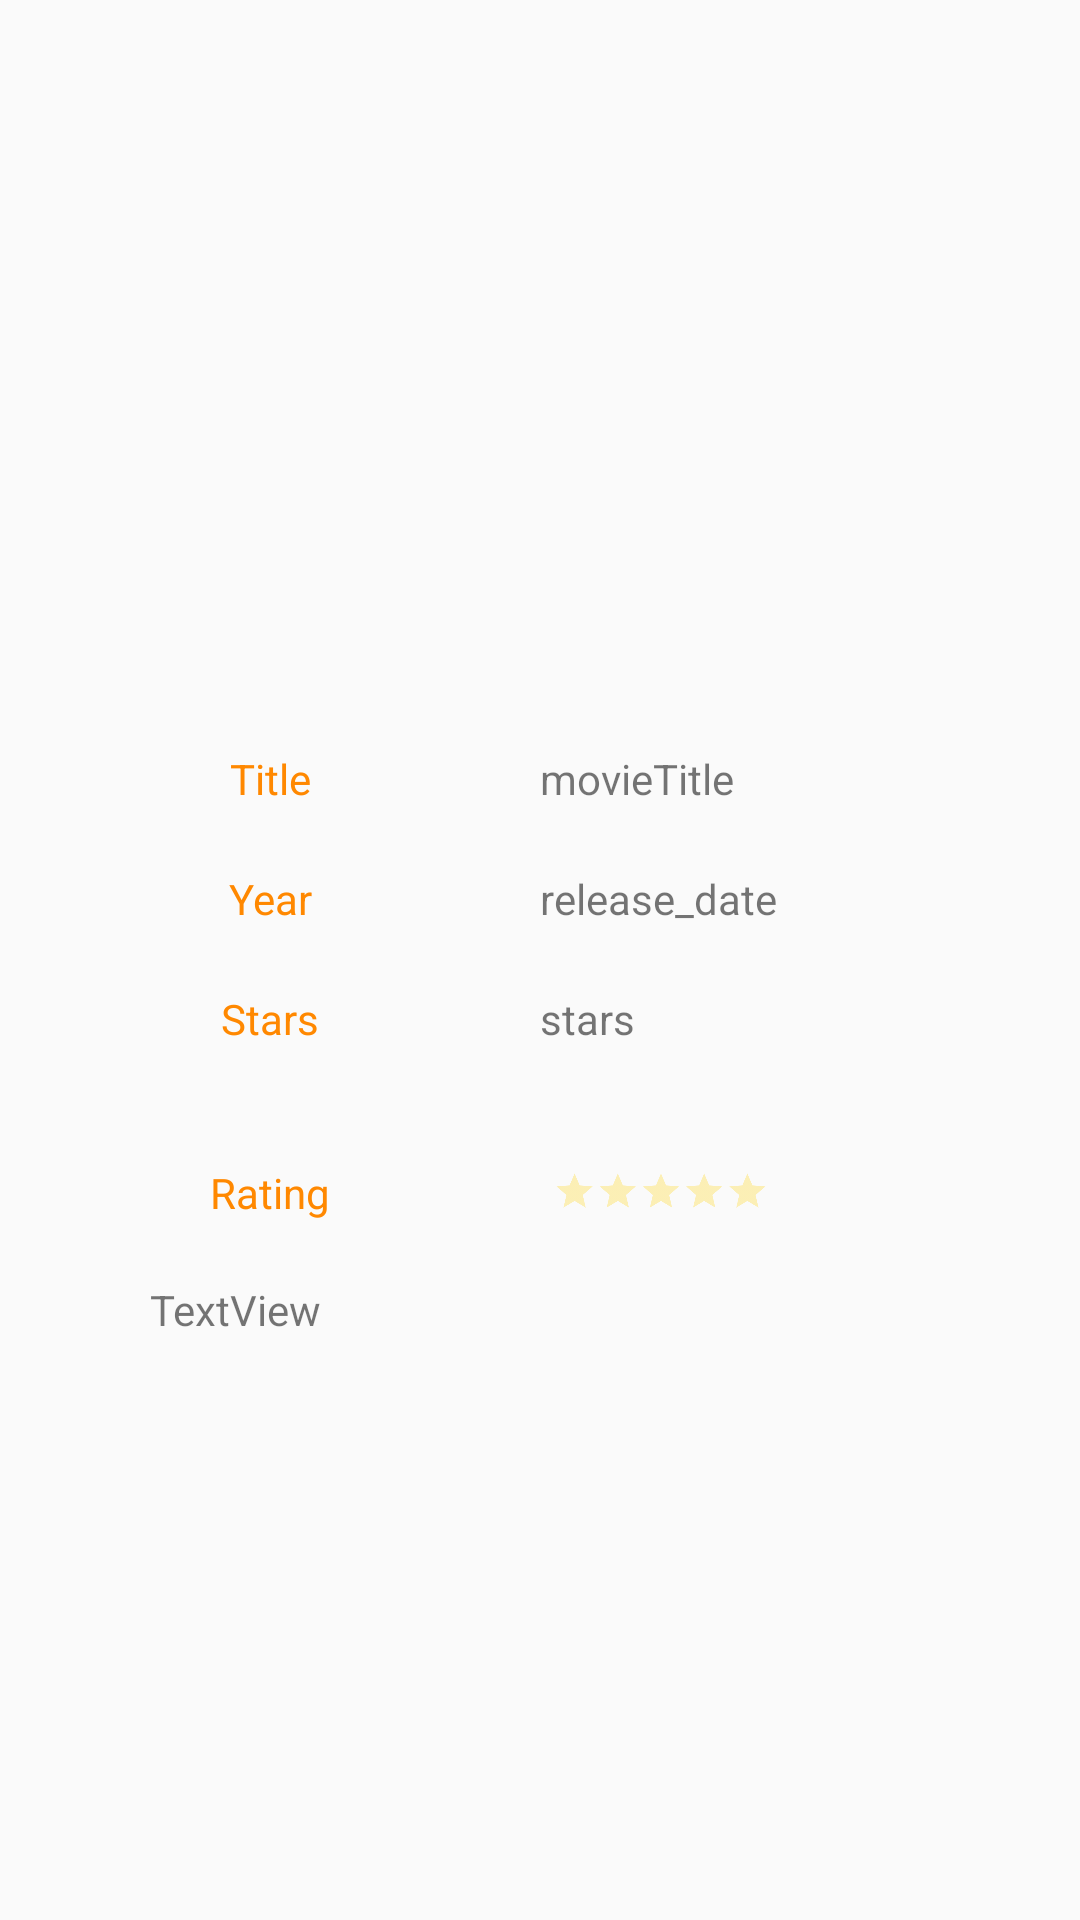

Write the Android layout XML for this screen, with the resource values it uses.
<!-- AndroidManifest.xml: application theme Theme.AppCompat.Light.NoActionBar -->
<!-- res/layout/fragment_detail.xml -->
<?xml version="1.0" encoding="utf-8"?>
<FrameLayout xmlns:android="http://schemas.android.com/apk/res/android"
    xmlns:app="http://schemas.android.com/apk/res-auto"
    xmlns:tools="http://schemas.android.com/tools"
    android:layout_width="match_parent"
    android:layout_height="match_parent"
    tools:context=".DetailFragment"
    >

    <LinearLayout
        android:layout_width="match_parent"
        android:layout_height="match_parent"
        android:orientation="vertical">

        <ScrollView
            android:layout_width="match_parent"
            android:layout_height="match_parent">

            <LinearLayout
                android:layout_width="match_parent"
                android:layout_height="wrap_content"
                android:orientation="vertical" >

                <LinearLayout
                    android:layout_width="match_parent"
                    android:layout_height="250dp">

                    <ImageView
                        android:id="@+id/poster"
                        android:layout_width="match_parent"
                        android:layout_height="225dp"
                        android:layout_gravity="center"
                        app:srcCompat="@drawable/h1b7tw0t399vdjacwjh8m87469b">

                    </ImageView>


                </LinearLayout>

                <LinearLayout
                    android:layout_width="match_parent"
                    android:layout_height="wrap_content"
                    android:orientation="vertical">

                    <LinearLayout
                        android:layout_width="match_parent"
                        android:layout_height="40dp"
                        android:orientation="horizontal">

                        <TextView
                            android:layout_width="match_parent"
                            android:layout_height="match_parent"
                            android:layout_weight="1"
                            android:text="Title"
                            android:textAlignment="center"
                            android:textColor="@android:color/holo_orange_dark"></TextView>

                        <TextView
                            android:id="@+id/movieTitle"
                            android:layout_width="match_parent"
                            android:layout_height="match_parent"

                            android:layout_weight="1"
                            android:text="movieTitle"></TextView>
                    </LinearLayout>

                    <LinearLayout
                        android:layout_width="match_parent"
                        android:layout_height="40dp"
                        android:orientation="horizontal">

                        <TextView
                            android:layout_width="match_parent"
                            android:layout_height="match_parent"
                            android:layout_weight="1"
                            android:text="Year"
                            android:textAlignment="center"
                            android:textColor="@android:color/holo_orange_dark"></TextView>

                        <TextView
                            android:id="@+id/release_date"
                            android:layout_width="match_parent"
                            android:layout_height="match_parent"

                            android:layout_weight="1"
                            android:text="release_date"></TextView>
                    </LinearLayout>

                    <LinearLayout
                        android:layout_width="match_parent"
                        android:layout_height="40dp"
                        android:orientation="horizontal">

                        <TextView
                            android:layout_width="match_parent"
                            android:layout_height="match_parent"
                            android:layout_weight="1"
                            android:text="Stars"
                            android:textAlignment="center"
                            android:textColor="@android:color/holo_orange_dark"></TextView>

                        <TextView
                            android:id="@+id/stars"
                            android:layout_width="match_parent"
                            android:layout_height="match_parent"
                            android:layout_weight="1"
                            android:text="stars"></TextView>
                    </LinearLayout>

                    <LinearLayout
                        android:layout_width="match_parent"
                        android:layout_height="match_parent"
                        android:orientation="horizontal">
                        <LinearLayout
                            android:layout_width="match_parent"
                            android:layout_height="match_parent"
                            android:layout_weight="1">
                            <TextView
                                android:layout_width="match_parent"
                                android:layout_height="match_parent"
                                android:textColor="@android:color/holo_orange_dark"


                                android:paddingTop="18dp"
                                android:text="Rating"
                                android:textAlignment="center">
                            </TextView>
                        </LinearLayout>



                        <LinearLayout
                            android:layout_width="match_parent"
                            android:layout_height="match_parent"
                            android:layout_weight="1"
                            android:paddingLeft="-80dp">
                            <RatingBar
                                android:id="@+id/ratingBar"
                                android:layout_width="wrap_content"
                                android:layout_height="match_parent"
                                android:theme="@style/RatingBar"
                                android:isIndicator="true"
                                android:max="10"
                                android:numStars="5"
                                android:scaleX=".3"

                                android:scaleY=".3"
                                android:stepSize="0.1" />

                        </LinearLayout>




                    </LinearLayout>

                    <LinearLayout
                        android:layout_width="match_parent"
                        android:layout_height="match_parent"
                        android:paddingHorizontal="50dp">

                        <TextView
                            android:id="@+id/overview"
                            android:layout_width="match_parent"
                            android:layout_height="wrap_content"
                            android:textIsSelectable="true"
                            android:text="TextView" />
                    </LinearLayout>


                </LinearLayout>

            </LinearLayout>
        </ScrollView>

    </LinearLayout>

</FrameLayout>
<!-- resources referenced by this layout -->
<resources>
  <style name="RatingBar" parent="Theme.AppCompat">
          <item name="colorControlNormal">@color/yellow</item>
          <item name="colorControlActivated">@color/yellow</item>
      </style>
  <color name="yellow">#FFD516</color>
</resources>
